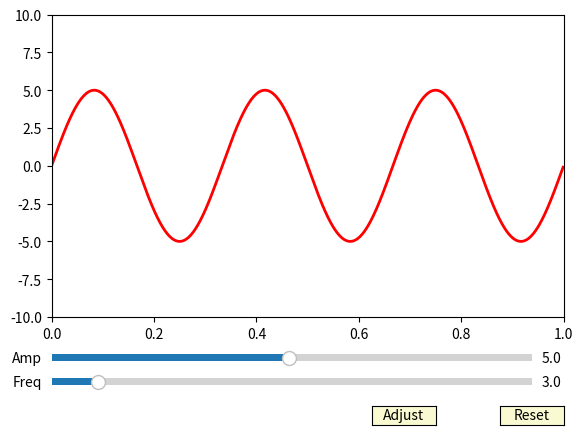

Generate this figure with matplotlib:
import numpy as np
import matplotlib.pyplot as plt
from matplotlib.widgets import Slider, Button, RadioButtons

fig, ax = plt.subplots()
plt.subplots_adjust(left=0.1, bottom=0.25)
t = np.arange(0.0, 1.0, 0.001)

# 初始振幅与频率，并绘制初始图形
a0, f0 = 5, 3
s = a0*np.sin(2*np.pi*f0*t)
l, = plt.plot(t, s, lw=2, color='red')
# 设置坐标轴刻度范围
plt.axis([0, 1, -10, 10])

axColor = 'lightgoldenrodyellow'
# 创建两个Slider组件，分别设置位置/尺寸、背景色和初始值
axfreq = plt.axes([0.1, 0.1, 0.75, 0.03], facecolor=axColor)
sfreq = Slider(axfreq, 'Freq', 0.1, 30.0, valinit=f0)
axamp = plt.axes([0.1, 0.15, 0.75, 0.03], facecolor=axColor)
samp = Slider(axamp, 'Amp', 0.1, 10.0, valinit=a0)

# 为Slider组件设置事件处理函数
def update(event):
    # 获取两个Slider组件的当前值，并以此来更新图形
    amp = samp.val
    freq = sfreq.val
    l.set_ydata(amp*np.sin(2*np.pi*freq*t))
    plt.draw()
sfreq.on_changed(update)
samp.on_changed(update)

# 调整Slider值和曲线形状的按钮
def adjustSliderValue(event):
    ampValue = samp.val + 0.05
    if ampValue > 10:
        ampValue = 0.1
    samp.set_val(ampValue)

    freqValue = sfreq.val + 0.05
    if freqValue > 30:
        freqValue = 0.1
    sfreq.set_val(freqValue)
    update(event)
axAdjust = plt.axes([0.6, 0.025, 0.1, 0.04])
buttonAdjust = Button(axAdjust, 'Adjust', color=axColor, hovercolor='red')
buttonAdjust.on_clicked(adjustSliderValue)

# 创建按钮组件，用来恢复初始值
resetax = plt.axes([0.8, 0.025, 0.1, 0.04])
button = Button(resetax, 'Reset', color=axColor, hovercolor='yellow')
def reset(event):
    sfreq.reset()
    samp.reset()
button.on_clicked(reset)

plt.show()
